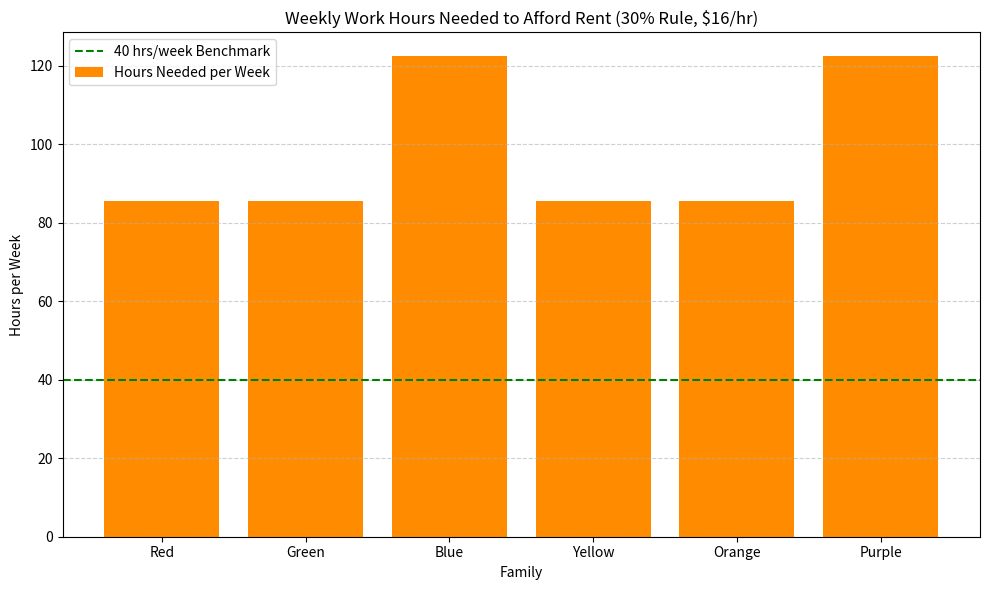

Source code (Python): (Note: this script raises an exception after producing the figure.)

import numpy as np
import pandas as pd
import matplotlib.pyplot as plt

# ------------------------ Constants & Assumptions ------------------------

weeks_per_month = 4.33

# Define family scenarios
data = {
    "Family": ["Red", "Green", "Blue", "Yellow", "Orange", "Purple"],
    "Head Count": ["1 Adult", "1 Adult, 1 Kid", "2 Adult, 2 Kid", "1 Adult", "1 Adult", "2 Adult, 2 Kid"],
    "Monthly Income ($)": [
        16 * 40 * weeks_per_month,  # Red
        16 * 40 * weeks_per_month + 380,  # Green
        16 * 80 * weeks_per_month,  # Blue
        16 * 40 * weeks_per_month * 0.64,  # Yellow
        16 * 20 * weeks_per_month + 1000,  # Orange
        17.25 * 80 * weeks_per_month  # Purple
    ],
    "Apartment Type": ["Studio", "Studio", "2-Bedroom", "Studio", "Studio", "2-Bedroom"],
    "Rent Expectation ($)": [1777, 1777, 2544, 1777, 1777, 2544]
}

df = pd.DataFrame(data)

# ------------------------ Financial Calculations ------------------------

df["30% Income Needed ($)"] = df["Rent Expectation ($)"] / 0.30
df["Can Afford?"] = df["Monthly Income ($)"] >= df["30% Income Needed ($)"]
df["Hours Needed/Week (at $16/hr)"] = df["30% Income Needed ($)"] / (16 * weeks_per_month)

# ------------------------ Visualization ------------------------

plt.figure(figsize=(10, 6))
plt.bar(df["Family"], df["Hours Needed/Week (at $16/hr)"], color="darkorange", label="Hours Needed per Week")
plt.axhline(y=40, color='green', linestyle='--', label="40 hrs/week Benchmark")
plt.title("Weekly Work Hours Needed to Afford Rent (30% Rule, $16/hr)")
plt.xlabel("Family")
plt.ylabel("Hours per Week")
plt.legend()
plt.grid(axis='y', linestyle='--', alpha=0.6)
plt.tight_layout()
plt.savefig("/mnt/data/screenshot.png")
plt.show()

# ------------------------ Summary ------------------------

print("Minimum Wage (CA): $16.00/hr")
monthly_income = 16 * 40 * weeks_per_month
print(f"Monthly Income (Full-Time): ${monthly_income:.2f}")
print(f"Families Unable to Afford Rent (per 30% Rule): {(~df['Can Afford?']).sum()} of {len(df)}")
print("\nDetailed Family Data:\n")
print(df[["Family", "Apartment Type", "Monthly Income ($)", "30% Income Needed ($)", "Hours Needed/Week (at $16/hr)", "Can Afford?"]])
